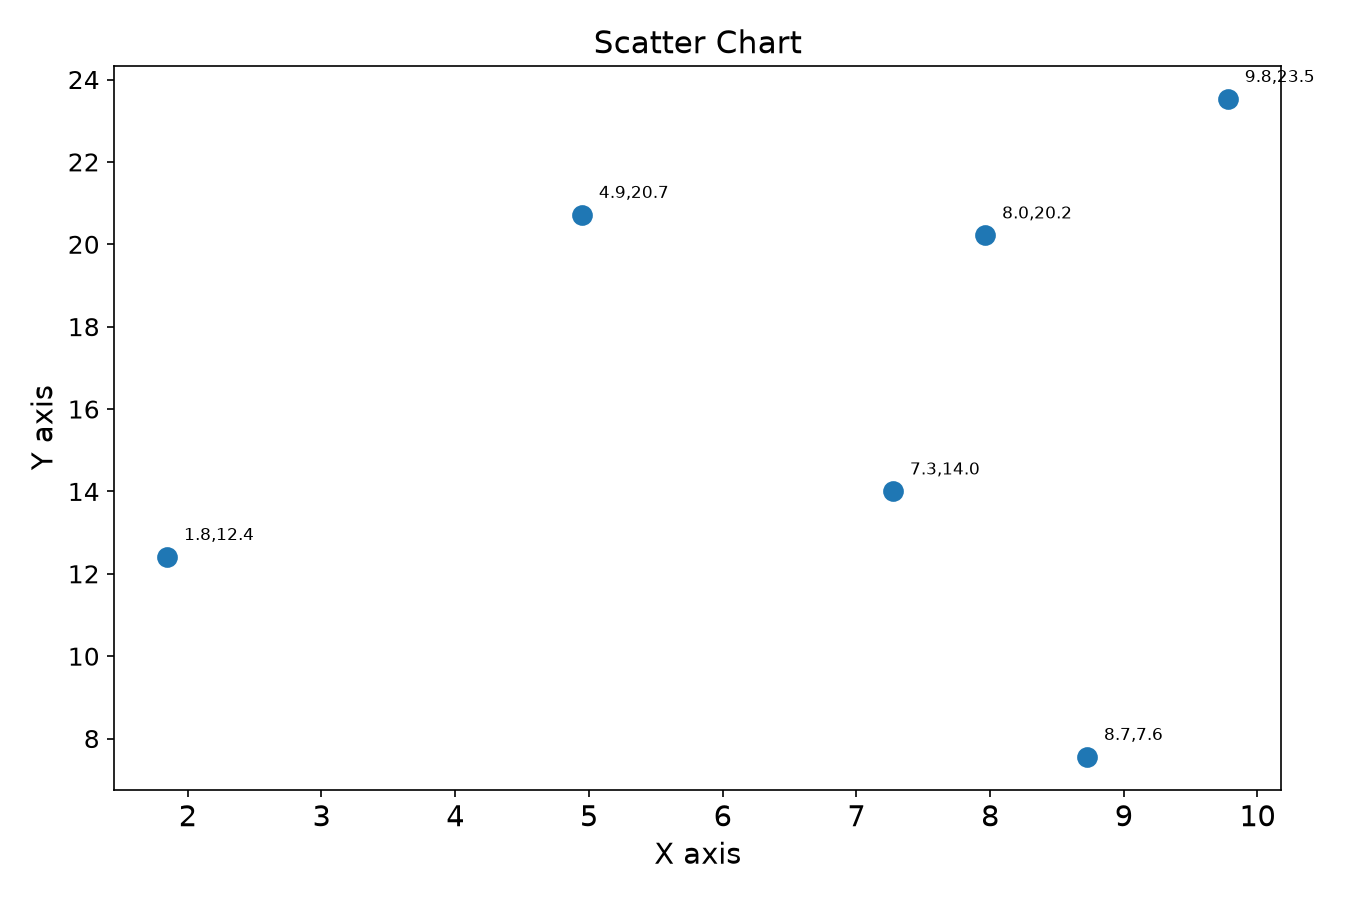

Data behind this chart, as committed beside it:
punto, x, y
P1, 8.0, 20.2
P2, 4.9, 20.7
P3, 8.7, 7.6
P4, 7.3, 14.0
P5, 1.8, 12.4
P6, 9.8, 23.5
